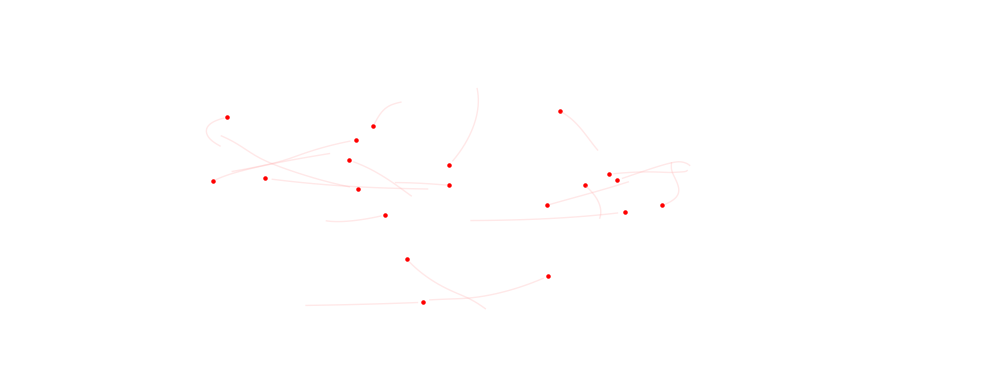

Write Python code to recreate this figure. (Note: this script raises an exception after producing the figure.)
"""Adapted by @TheodoreWolf 2024 from https://github.com/pmocz/nbody-python"""

import numpy as np
import matplotlib.pyplot as plt
import matplotlib.animation as animation

"""
Create Your Own N-body Simulation (With Python)
Philip Mocz (2020) Princeton Univeristy, @PMocz

Simulate orbits of stars interacting due to gravity
Code calculates pairwise forces according to Newton's Law of Gravity
"""

def getAcc( pos, mass, G, softening ):
    """
    Calculate the acceleration on each particle due to Newton's Law 
    pos  is an N x 3 matrix of positions
    mass is an N x 1 vector of masses
    G is Newton's Gravitational constant
    softening is the softening length
    a is N x 3 matrix of accelerations
    """
    # positions r = [x,y,z] for all particles
    x = pos[:,0:1]
    y = pos[:,1:2]
    z = pos[:,2:3]

    # matrix that stores all pairwise particle separations: r_j - r_i
    dx = x.T - x
    dy = y.T - y
    dz = z.T - z

    # matrix that stores 1/r^3 for all particle pairwise particle separations 
    inv_r3 = (dx**2 + dy**2 + dz**2 + softening**2)
    inv_r3[inv_r3>0] = inv_r3[inv_r3>0]**(-1.5)

    ax = G * (dx * inv_r3) @ mass
    ay = G * (dy * inv_r3) @ mass
    az = G * (dz * inv_r3) @ mass

    # pack together the acceleration components
    a = np.hstack((ax,ay,az))

    return a
	
def getEnergy( pos, vel, mass, G ):
    """
    Get kinetic energy (KE) and potential energy (PE) of simulation
    pos is N x 3 matrix of positions
    vel is N x 3 matrix of velocities
    mass is an N x 1 vector of masses
    G is Newton's Gravitational constant
    KE is the kinetic energy of the system
    PE is the potential energy of the system
    """
    # Kinetic Energy:
    KE = 0.5 * np.sum(np.sum( mass * vel**2 ))


    # Potential Energy:

    # positions r = [x,y,z] for all particles
    x = pos[:,0:1]
    y = pos[:,1:2]
    z = pos[:,2:3]

    # matrix that stores all pairwise particle separations: r_j - r_i
    dx = x.T - x
    dy = y.T - y
    dz = z.T - z

    # matrix that stores 1/r for all particle pairwise particle separations 
    inv_r = np.sqrt(dx**2 + dy**2 + dz**2)
    inv_r[inv_r>0] = 1.0/inv_r[inv_r>0]

    # sum over upper triangle, to count each interaction only once
    PE = G * np.sum(np.sum(np.triu(-(mass*mass.T)*inv_r,1)))

    return KE, PE


def main():
    """ N-body simulation """

    # Simulation parameters
    N         = 20     # Number of particles
    t         = 0      # current time of the simulation
    tEnd      = 10.0   # time at which simulation ends
    dt        = 0.01   # timestep
    softening = 0.1    # softening length
    G         = 1.0    # Newton's Gravitational Constant

    # Generate Initial Conditions
    np.random.seed(17)            # set the random number generator seed

    mass = 20.0*np.ones((N,1))/N  # total mass of particles is 20
    pos  = np.random.randn(N,3)   # randomly selected positions and velocities
    vel  = np.random.randn(N,3)

    # Convert to Center-of-Mass frame
    vel -= np.mean(mass * vel,0) / np.mean(mass)

    # calculate initial gravitational accelerations
    acc = getAcc( pos, mass, G, softening )

    # calculate initial energy of system
    KE, PE  = getEnergy( pos, vel, mass, G )

    # number of timesteps
    Nt = int(np.ceil(tEnd/dt))

    # save energies, particle orbits for plotting trails
    pos_save = np.zeros((N,3,Nt+1))
    pos_save[:,:,0] = pos
    KE_save = np.zeros(Nt+1)
    KE_save[0] = KE
    PE_save = np.zeros(Nt+1)
    PE_save[0] = PE    

    # Simulation Main Loop
    for i in range(Nt):
        # (1/2) kick
        vel += acc * dt/2.0

        # drift
        pos += vel * dt

        # update accelerations
        acc = getAcc( pos, mass, G, softening )

        # (1/2) kick
        vel += acc * dt/2.0

        # update time
        t += dt

        # get energy of system
        KE, PE  = getEnergy( pos, vel, mass, G )

        # save energies, positions for plotting trail
        pos_save[:,:,i+1] = pos
        KE_save[i+1] = KE
        PE_save[i+1] = PE
    
    # setup save

    # prep figure
    fig = plt.figure(figsize=(10,4), dpi=150)
    ax = plt.subplot(111)
    ax.set(xlim=(-2, 2), ylim=(-2, 2))

    ax.grid(False)
    ax.axis("off")
    ax.set_facecolor("white")
    fig.patch.set_facecolor("white")
    plt.tight_layout()

    scat = ax.scatter(pos_save[0, 0], pos_save[0, 1], s=5, color="red")
    lines = [ax.plot(pos_save[i, 0, 0], pos_save[0, 1, 0], lw=1, color=[1, .7, .7, 0.3])[0] for i in range(N)]

    writer = animation.PillowWriter(fps=60)
    writer.setup(
        fig,
        "./nbody.gif",
        dpi=400,
    )

    def update(frame):
        trail = max(frame-20,0)
        xx = pos_save[:,0, trail:frame]
        yy = pos_save[:,1, trail:frame]
        
        scat.set_offsets(pos_save[:, :, frame:frame+1 ])
        for i in range(N):
            lines[i].set_xdata(xx[i,:])
            lines[i].set_ydata(yy[i,:])


        return (scat, *lines)

    for j in np.arange(0, 1000, 1):
        update(int(j))
        writer.grab_frame()
    writer.finish()

    return 0




if __name__== "__main__":
    main()
